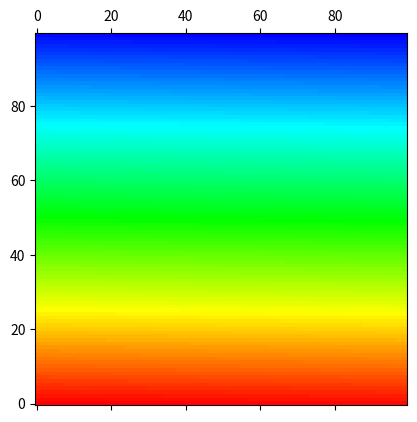

Python code for this plot:
from matplotlib.colors import LinearSegmentedColormap, hsv_to_rgb
import numpy as np
import matplotlib.pyplot as plt


a = np.array([[0,3,4,5,5],[1,3,6,7,8],[0,3,4,5,5]])
print(a[0:2,2:5])

colors=[]
for i in range(5):
    col = hsv_to_rgb((0+i*1/6,1,1))
    col = np.append(col,1.)
    colors.append(col)
cmap1 = LinearSegmentedColormap.from_list("mycmap", colors)

r = 1/10000*np.array(range(10000))
mat = np.reshape(r,(100,100))
print(mat)
plt.matshow(mat, cmap=cmap1,aspect='equal',interpolation='none',origin='lower')
plt.show()